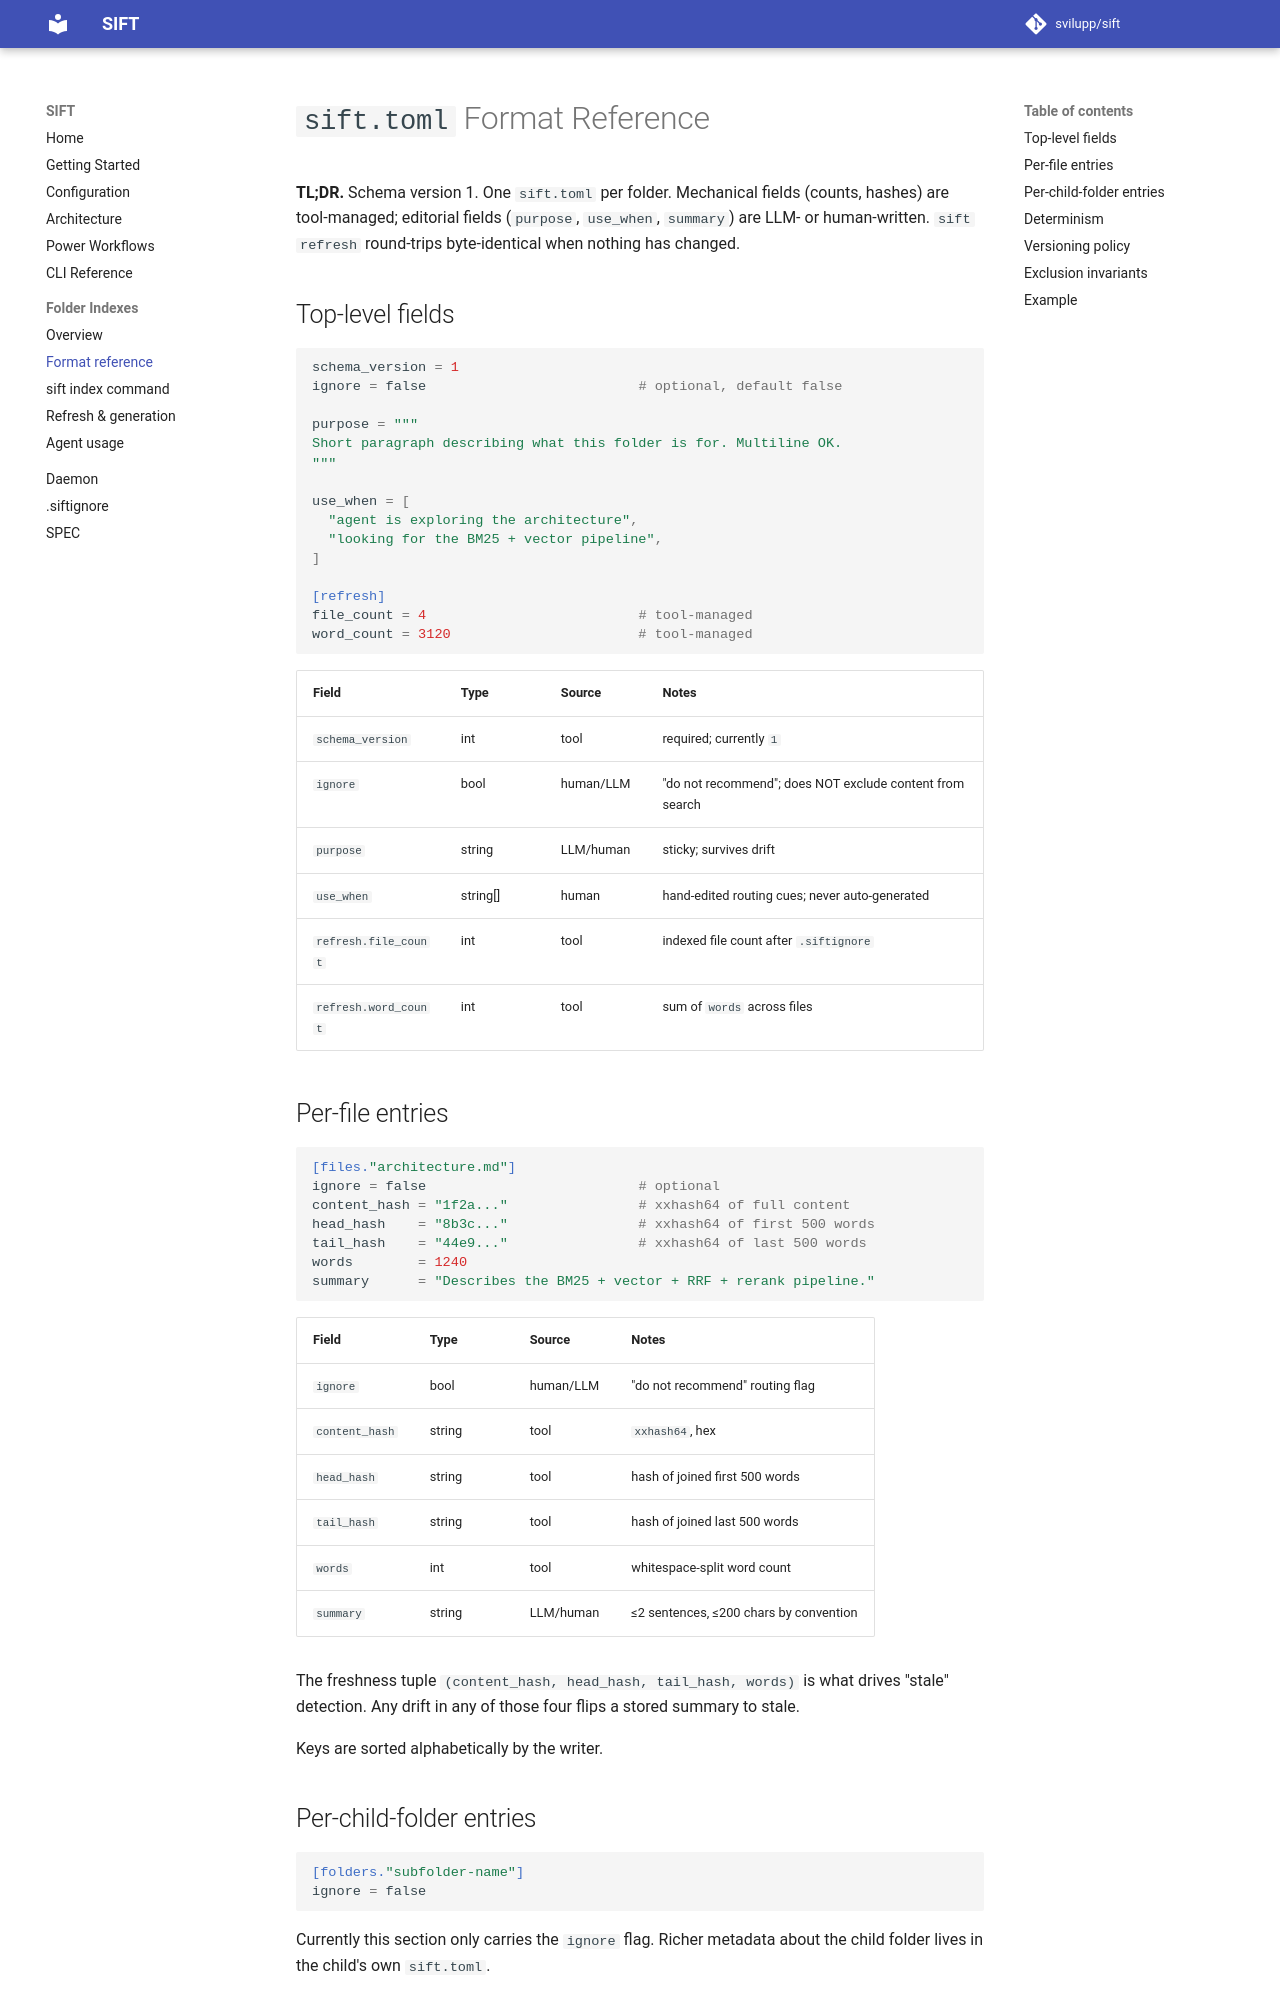

repository: svilupp/sift · page: folder-indexes/format/index.html · generator: mkdocs

# `sift.toml` Format Reference

**TL;DR.** Schema version 1. One `sift.toml` per folder. Mechanical
fields (counts, hashes) are tool-managed; editorial fields
(`purpose`, `use_when`, `summary`) are LLM- or human-written.
`sift refresh` round-trips byte-identical when nothing has changed.

## Top-level fields

```toml
schema_version = 1
ignore = false                          # optional, default false

purpose = """
Short paragraph describing what this folder is for. Multiline OK.
"""

use_when = [
  "agent is exploring the architecture",
  "looking for the BM25 + vector pipeline",
]

[refresh]
file_count = 4                          # tool-managed
word_count = 3120                       # tool-managed
```

| Field | Type | Source | Notes |
|-------|------|--------|-------|
| `schema_version` | int | tool | required; currently `1` |
| `ignore` | bool | human/LLM | "do not recommend"; does NOT exclude content from search |
| `purpose` | string | LLM/human | sticky; survives drift |
| `use_when` | string[] | human | hand-edited routing cues; never auto-generated |
| `refresh.file_count` | int | tool | indexed file count after `.siftignore` |
| `refresh.word_count` | int | tool | sum of `words` across files |

## Per-file entries

```toml
[files."architecture.md"]
ignore = false                          # optional
content_hash = "1f2a..."                # xxhash64 of full content
head_hash    = "8b3c..."                # xxhash64 of first 500 words
tail_hash    = "44e9..."                # xxhash64 of last 500 words
words        = 1240
summary      = "Describes the BM25 + vector + RRF + rerank pipeline."
```

| Field | Type | Source | Notes |
|-------|------|--------|-------|
| `ignore` | bool | human/LLM | "do not recommend" routing flag |
| `content_hash` | string | tool | `xxhash64`, hex |
| `head_hash` | string | tool | hash of joined first 500 words |
| `tail_hash` | string | tool | hash of joined last 500 words |
| `words` | int | tool | whitespace-split word count |
| `summary` | string | LLM/human | ≤2 sentences, ≤200 chars by convention |

The freshness tuple `(content_hash, head_hash, tail_hash, words)` is what
drives "stale" detection. Any drift in any of those four flips a stored
summary to stale.

Keys are sorted alphabetically by the writer.
